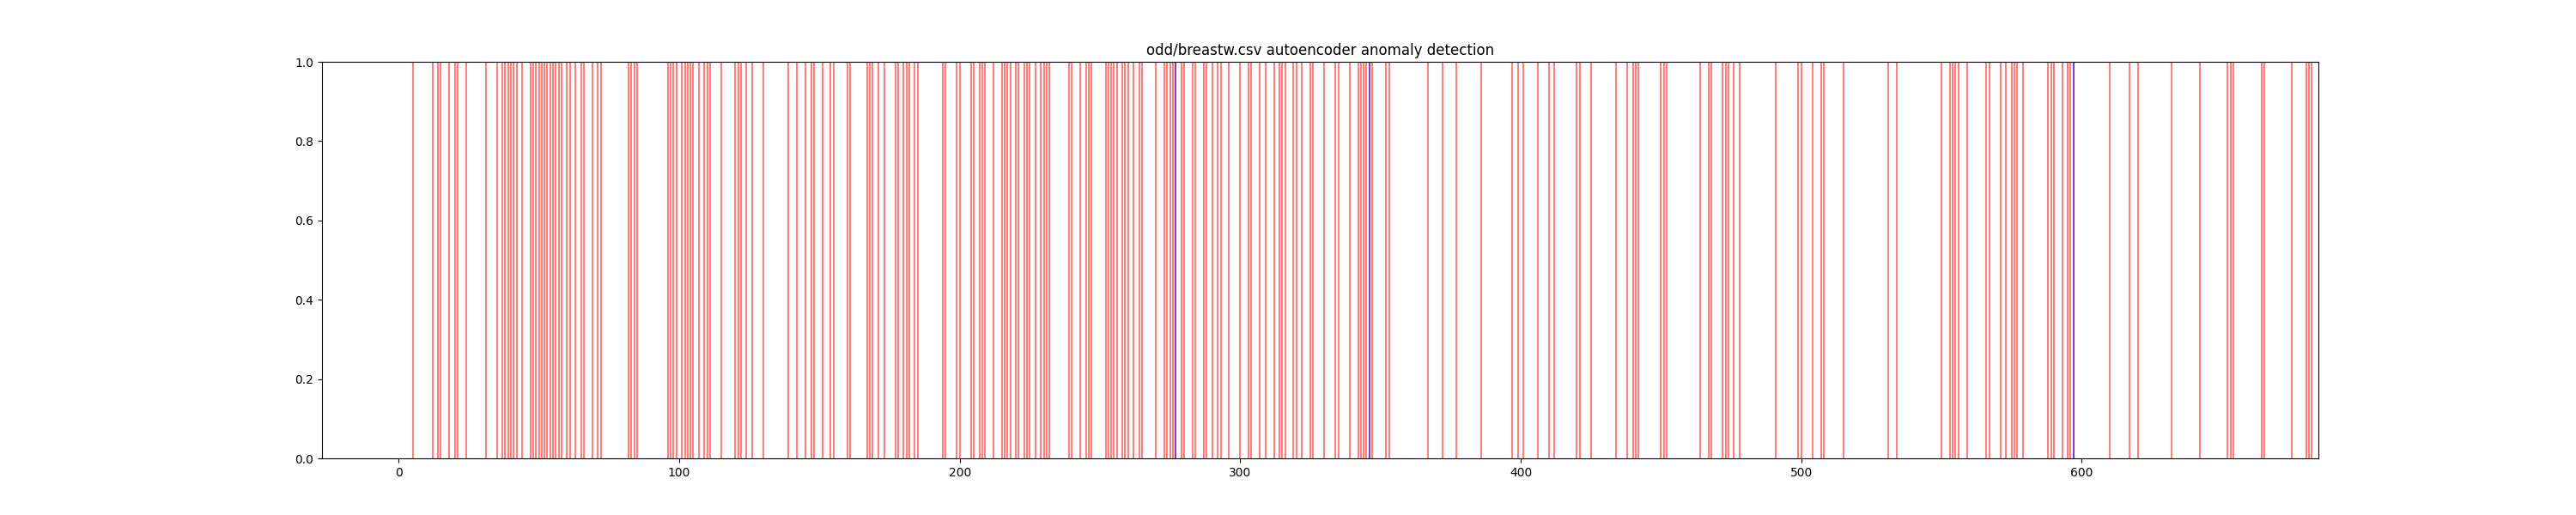

Source data for this figure (header and first rows):
timestamp, 0, 1, 2, 3, 4, 5, 6, 7, 8, is_anomaly, anomaly
0, 5, 1, 1, 1, 2, 1, 3, 1, 1, 0, False
1, 5, 4, 4, 5, 7, 10, 3, 2, 1, 0, False
2, 3, 1, 1, 1, 2, 2, 3, 1, 1, 0, False
3, 6, 8, 8, 1, 3, 4, 3, 7, 1, 0, False
4, 4, 1, 1, 3, 2, 1, 3, 1, 1, 0, False
5, 8, 10, 10, 8, 7, 10, 9, 7, 1, 1, False
6, 1, 1, 1, 1, 2, 10, 3, 1, 1, 0, False
7, 2, 1, 2, 1, 2, 1, 3, 1, 1, 0, False
8, 2, 1, 1, 1, 2, 1, 1, 1, 5, 0, False
9, 4, 2, 1, 1, 2, 1, 2, 1, 1, 0, False
10, 1, 1, 1, 1, 1, 1, 3, 1, 1, 0, False
11, 2, 1, 1, 1, 2, 1, 2, 1, 1, 0, False
12, 5, 3, 3, 3, 2, 3, 4, 4, 1, 1, False
13, 1, 1, 1, 1, 2, 3, 3, 1, 1, 0, False
14, 8, 7, 5, 10, 7, 9, 5, 5, 4, 1, False
15, 7, 4, 6, 4, 6, 1, 4, 3, 1, 1, False
16, 4, 1, 1, 1, 2, 1, 2, 1, 1, 0, False
17, 4, 1, 1, 1, 2, 1, 3, 1, 1, 0, False
18, 10, 7, 7, 6, 4, 10, 4, 1, 2, 1, False
19, 6, 1, 1, 1, 2, 1, 3, 1, 1, 0, False
20, 7, 3, 2, 10, 5, 10, 5, 4, 4, 1, False
21, 10, 5, 5, 3, 6, 7, 7, 10, 1, 1, False
22, 3, 1, 1, 1, 2, 1, 2, 1, 1, 0, False
23, 1, 1, 1, 1, 2, 1, 3, 1, 1, 0, False
24, 5, 2, 3, 4, 2, 7, 3, 6, 1, 1, False
25, 3, 2, 1, 1, 1, 1, 2, 1, 1, 0, False
26, 5, 1, 1, 1, 2, 1, 2, 1, 1, 0, False
27, 2, 1, 1, 1, 2, 1, 2, 1, 1, 0, False
28, 1, 1, 3, 1, 2, 1, 1, 1, 1, 0, False
29, 3, 1, 1, 1, 1, 1, 2, 1, 1, 0, False
30, 2, 1, 1, 1, 2, 1, 3, 1, 1, 0, False
31, 10, 7, 7, 3, 8, 5, 7, 4, 3, 1, False
32, 2, 1, 1, 2, 2, 1, 3, 1, 1, 0, False
33, 3, 1, 2, 1, 2, 1, 2, 1, 1, 0, False
34, 2, 1, 1, 1, 2, 1, 2, 1, 1, 0, False
35, 10, 10, 10, 8, 6, 1, 8, 9, 1, 1, False
36, 6, 2, 1, 1, 1, 1, 7, 1, 1, 0, False
37, 5, 4, 4, 9, 2, 10, 5, 6, 1, 1, False
38, 2, 5, 3, 3, 6, 7, 7, 5, 1, 1, False
39, 10, 4, 3, 1, 3, 3, 6, 5, 2, 1, False
40, 6, 10, 10, 2, 8, 10, 7, 3, 3, 1, False
41, 5, 6, 5, 6, 10, 1, 3, 1, 1, 1, False
42, 10, 10, 10, 4, 8, 1, 8, 10, 1, 1, False
43, 1, 1, 1, 1, 2, 1, 2, 1, 2, 0, False
44, 3, 7, 7, 4, 4, 9, 4, 8, 1, 1, False
45, 1, 1, 1, 1, 2, 1, 2, 1, 1, 0, False
46, 4, 1, 1, 3, 2, 1, 3, 1, 1, 0, False
47, 7, 8, 7, 2, 4, 8, 3, 8, 2, 1, False
48, 9, 5, 8, 1, 2, 3, 2, 1, 5, 1, False
49, 5, 3, 3, 4, 2, 4, 3, 4, 1, 1, False
50, 10, 3, 6, 2, 3, 5, 4, 10, 2, 1, False
51, 5, 5, 5, 8, 10, 8, 7, 3, 7, 1, False
52, 10, 5, 5, 6, 8, 8, 7, 1, 1, 1, False
53, 10, 6, 6, 3, 4, 5, 3, 6, 1, 1, False
54, 8, 10, 10, 1, 3, 6, 3, 9, 1, 1, False
55, 8, 2, 4, 1, 5, 1, 5, 4, 4, 1, False
56, 5, 2, 3, 1, 6, 10, 5, 1, 1, 1, False
57, 9, 5, 5, 2, 2, 2, 5, 1, 1, 1, False
58, 5, 3, 5, 5, 3, 3, 4, 10, 1, 1, False
59, 1, 1, 1, 1, 2, 2, 2, 1, 1, 0, False
... 623 more rows
